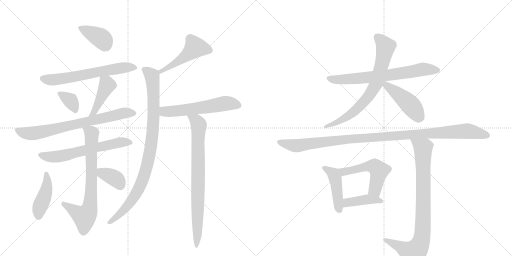
t = 0.00 s
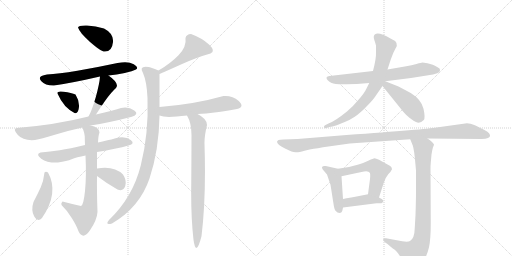
t = 2.00 s
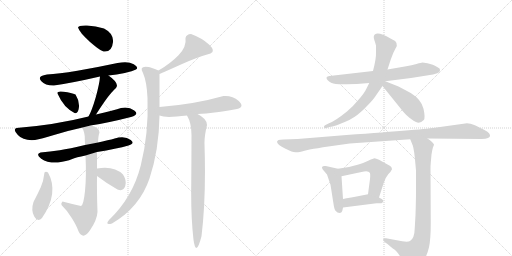
t = 4.00 s
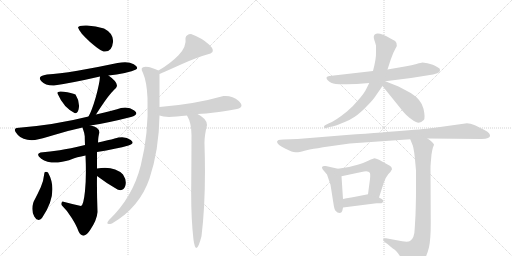
t = 6.00 s
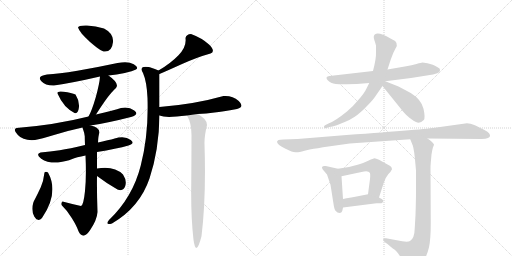
t = 8.00 s
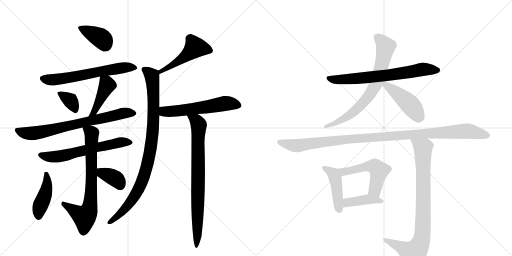
t = 10.00 s

The animated SVG that drew these frames (rendered in a browser with its animation timeline set to each time). Animation: 21 CSS @keyframes rules; frames cover the first 10.00 s.

<svg version="1.1" viewBox="0 0 2048 1024" xmlns="http://www.w3.org/2000/svg">
  <g stroke="lightgray" stroke-dasharray="1,1" stroke-width="1" transform="scale(4, 4)">
    <line x1="0" y1="0" x2="256" y2="256"></line>
    <line x1="256" y1="0" x2="0" y2="256"></line>
    <line x1="128" y1="0" x2="128" y2="256"></line>
    <line x1="0" y1="128" x2="256" y2="128"></line>
    <line x1="256" y1="0" x2="512" y2="256"></line>
    <line x1="512" y1="0" x2="256" y2="256"></line>
    <line x1="384" y1="0" x2="384" y2="256"></line>
    <line x1="256" y1="128" x2="512" y2="128"></line>
  </g>
<g transform="scale(1, -1) translate(0, -850)">
   <style type="text/css">
    @keyframes keyframes0 {
      from {
       stroke: black;
       stroke-dashoffset: 384;
       stroke-width: 128;
       }
       56% {
       animation-timing-function: step-end;
       stroke: black;
       stroke-dashoffset: 0;
       stroke-width: 128;
       }
       to {
       stroke: black;
       stroke-width: 1024;
       }
       }
       #make-me-a-hanzi-animation-0 {
         animation: keyframes0 0.562500s both;
         animation-delay: 0.000000s;
         animation-timing-function: linear;
       }
    @keyframes keyframes1 {
      from {
       stroke: black;
       stroke-dashoffset: 626;
       stroke-width: 128;
       }
       67% {
       animation-timing-function: step-end;
       stroke: black;
       stroke-dashoffset: 0;
       stroke-width: 128;
       }
       to {
       stroke: black;
       stroke-width: 1024;
       }
       }
       #make-me-a-hanzi-animation-1 {
         animation: keyframes1 0.759440s both;
         animation-delay: 0.562500s;
         animation-timing-function: linear;
       }
    @keyframes keyframes2 {
      from {
       stroke: black;
       stroke-dashoffset: 342;
       stroke-width: 128;
       }
       53% {
       animation-timing-function: step-end;
       stroke: black;
       stroke-dashoffset: 0;
       stroke-width: 128;
       }
       to {
       stroke: black;
       stroke-width: 1024;
       }
       }
       #make-me-a-hanzi-animation-2 {
         animation: keyframes2 0.528320s both;
         animation-delay: 1.321940s;
         animation-timing-function: linear;
       }
    @keyframes keyframes3 {
      from {
       stroke: black;
       stroke-dashoffset: 424;
       stroke-width: 128;
       }
       58% {
       animation-timing-function: step-end;
       stroke: black;
       stroke-dashoffset: 0;
       stroke-width: 128;
       }
       to {
       stroke: black;
       stroke-width: 1024;
       }
       }
       #make-me-a-hanzi-animation-3 {
         animation: keyframes3 0.595052s both;
         animation-delay: 1.850260s;
         animation-timing-function: linear;
       }
    @keyframes keyframes4 {
      from {
       stroke: black;
       stroke-dashoffset: 722;
       stroke-width: 128;
       }
       70% {
       animation-timing-function: step-end;
       stroke: black;
       stroke-dashoffset: 0;
       stroke-width: 128;
       }
       to {
       stroke: black;
       stroke-width: 1024;
       }
       }
       #make-me-a-hanzi-animation-4 {
         animation: keyframes4 0.837565s both;
         animation-delay: 2.445312s;
         animation-timing-function: linear;
       }
    @keyframes keyframes5 {
      from {
       stroke: black;
       stroke-dashoffset: 616;
       stroke-width: 128;
       }
       67% {
       animation-timing-function: step-end;
       stroke: black;
       stroke-dashoffset: 0;
       stroke-width: 128;
       }
       to {
       stroke: black;
       stroke-width: 1024;
       }
       }
       #make-me-a-hanzi-animation-5 {
         animation: keyframes5 0.751302s both;
         animation-delay: 3.282878s;
         animation-timing-function: linear;
       }
    @keyframes keyframes6 {
      from {
       stroke: black;
       stroke-dashoffset: 729;
       stroke-width: 128;
       }
       70% {
       animation-timing-function: step-end;
       stroke: black;
       stroke-dashoffset: 0;
       stroke-width: 128;
       }
       to {
       stroke: black;
       stroke-width: 1024;
       }
       }
       #make-me-a-hanzi-animation-6 {
         animation: keyframes6 0.843262s both;
         animation-delay: 4.034180s;
         animation-timing-function: linear;
       }
    @keyframes keyframes7 {
      from {
       stroke: black;
       stroke-dashoffset: 424;
       stroke-width: 128;
       }
       58% {
       animation-timing-function: step-end;
       stroke: black;
       stroke-dashoffset: 0;
       stroke-width: 128;
       }
       to {
       stroke: black;
       stroke-width: 1024;
       }
       }
       #make-me-a-hanzi-animation-7 {
         animation: keyframes7 0.595052s both;
         animation-delay: 4.877441s;
         animation-timing-function: linear;
       }
    @keyframes keyframes8 {
      from {
       stroke: black;
       stroke-dashoffset: 362;
       stroke-width: 128;
       }
       54% {
       animation-timing-function: step-end;
       stroke: black;
       stroke-dashoffset: 0;
       stroke-width: 128;
       }
       to {
       stroke: black;
       stroke-width: 1024;
       }
       }
       #make-me-a-hanzi-animation-8 {
         animation: keyframes8 0.544596s both;
         animation-delay: 5.472493s;
         animation-timing-function: linear;
       }
    @keyframes keyframes9 {
      from {
       stroke: black;
       stroke-dashoffset: 487;
       stroke-width: 128;
       }
       61% {
       animation-timing-function: step-end;
       stroke: black;
       stroke-dashoffset: 0;
       stroke-width: 128;
       }
       to {
       stroke: black;
       stroke-width: 1024;
       }
       }
       #make-me-a-hanzi-animation-9 {
         animation: keyframes9 0.646322s both;
         animation-delay: 6.017090s;
         animation-timing-function: linear;
       }
    @keyframes keyframes10 {
      from {
       stroke: black;
       stroke-dashoffset: 932;
       stroke-width: 128;
       }
       75% {
       animation-timing-function: step-end;
       stroke: black;
       stroke-dashoffset: 0;
       stroke-width: 128;
       }
       to {
       stroke: black;
       stroke-width: 1024;
       }
       }
       #make-me-a-hanzi-animation-10 {
         animation: keyframes10 1.008464s both;
         animation-delay: 6.663411s;
         animation-timing-function: linear;
       }
    @keyframes keyframes11 {
      from {
       stroke: black;
       stroke-dashoffset: 567;
       stroke-width: 128;
       }
       65% {
       animation-timing-function: step-end;
       stroke: black;
       stroke-dashoffset: 0;
       stroke-width: 128;
       }
       to {
       stroke: black;
       stroke-width: 1024;
       }
       }
       #make-me-a-hanzi-animation-11 {
         animation: keyframes11 0.711426s both;
         animation-delay: 7.671875s;
         animation-timing-function: linear;
       }
    @keyframes keyframes12 {
      from {
       stroke: black;
       stroke-dashoffset: 792;
       stroke-width: 128;
       }
       72% {
       animation-timing-function: step-end;
       stroke: black;
       stroke-dashoffset: 0;
       stroke-width: 128;
       }
       to {
       stroke: black;
       stroke-width: 1024;
       }
       }
       #make-me-a-hanzi-animation-12 {
         animation: keyframes12 0.894531s both;
         animation-delay: 8.383301s;
         animation-timing-function: linear;
       }
    @keyframes keyframes13 {
      from {
       stroke: black;
       stroke-dashoffset: 693;
       stroke-width: 128;
       }
       69% {
       animation-timing-function: step-end;
       stroke: black;
       stroke-dashoffset: 0;
       stroke-width: 128;
       }
       to {
       stroke: black;
       stroke-width: 1024;
       }
       }
       #make-me-a-hanzi-animation-13 {
         animation: keyframes13 0.813965s both;
         animation-delay: 9.277832s;
         animation-timing-function: linear;
       }
    @keyframes keyframes14 {
      from {
       stroke: black;
       stroke-dashoffset: 734;
       stroke-width: 128;
       }
       70% {
       animation-timing-function: step-end;
       stroke: black;
       stroke-dashoffset: 0;
       stroke-width: 128;
       }
       to {
       stroke: black;
       stroke-width: 1024;
       }
       }
       #make-me-a-hanzi-animation-14 {
         animation: keyframes14 0.847331s both;
         animation-delay: 10.091797s;
         animation-timing-function: linear;
       }
    @keyframes keyframes15 {
      from {
       stroke: black;
       stroke-dashoffset: 452;
       stroke-width: 128;
       }
       60% {
       animation-timing-function: step-end;
       stroke: black;
       stroke-dashoffset: 0;
       stroke-width: 128;
       }
       to {
       stroke: black;
       stroke-width: 1024;
       }
       }
       #make-me-a-hanzi-animation-15 {
         animation: keyframes15 0.617839s both;
         animation-delay: 10.939128s;
         animation-timing-function: linear;
       }
    @keyframes keyframes16 {
      from {
       stroke: black;
       stroke-dashoffset: 1096;
       stroke-width: 128;
       }
       78% {
       animation-timing-function: step-end;
       stroke: black;
       stroke-dashoffset: 0;
       stroke-width: 128;
       }
       to {
       stroke: black;
       stroke-width: 1024;
       }
       }
       #make-me-a-hanzi-animation-16 {
         animation: keyframes16 1.141927s both;
         animation-delay: 11.556966s;
         animation-timing-function: linear;
       }
    @keyframes keyframes17 {
      from {
       stroke: black;
       stroke-dashoffset: 446;
       stroke-width: 128;
       }
       59% {
       animation-timing-function: step-end;
       stroke: black;
       stroke-dashoffset: 0;
       stroke-width: 128;
       }
       to {
       stroke: black;
       stroke-width: 1024;
       }
       }
       #make-me-a-hanzi-animation-17 {
         animation: keyframes17 0.612956s both;
         animation-delay: 12.698893s;
         animation-timing-function: linear;
       }
    @keyframes keyframes18 {
      from {
       stroke: black;
       stroke-dashoffset: 527;
       stroke-width: 128;
       }
       63% {
       animation-timing-function: step-end;
       stroke: black;
       stroke-dashoffset: 0;
       stroke-width: 128;
       }
       to {
       stroke: black;
       stroke-width: 1024;
       }
       }
       #make-me-a-hanzi-animation-18 {
         animation: keyframes18 0.678874s both;
         animation-delay: 13.311849s;
         animation-timing-function: linear;
       }
    @keyframes keyframes19 {
      from {
       stroke: black;
       stroke-dashoffset: 409;
       stroke-width: 128;
       }
       57% {
       animation-timing-function: step-end;
       stroke: black;
       stroke-dashoffset: 0;
       stroke-width: 128;
       }
       to {
       stroke: black;
       stroke-width: 1024;
       }
       }
       #make-me-a-hanzi-animation-19 {
         animation: keyframes19 0.582845s both;
         animation-delay: 13.990723s;
         animation-timing-function: linear;
       }
    @keyframes keyframes20 {
      from {
       stroke: black;
       stroke-dashoffset: 865;
       stroke-width: 128;
       }
       74% {
       animation-timing-function: step-end;
       stroke: black;
       stroke-dashoffset: 0;
       stroke-width: 128;
       }
       to {
       stroke: black;
       stroke-width: 1024;
       }
       }
       #make-me-a-hanzi-animation-20 {
         animation: keyframes20 0.953939s both;
         animation-delay: 14.573568s;
         animation-timing-function: linear;
       }
</style>
<path d="M 414 644 Q 448 640 452 682 Q 455 716 416 736 Q 383 747 348 748 Q 313 749 312 740 Q 319 719 358 684.5 Q 397 650 414 644 Z" fill="lightgray"></path> 
<path d="M 434 548 Q 467 552 499 558.5 Q 531 565 544 572 Q 557 581 535 593.5 Q 513 606 470 598 Q 386 580 309.5 567 Q 233 554 188 552 Q 147 546 164.5 526.5 Q 182 507 216 508 Q 287 518 400 544 L 434 548 Z" fill="lightgray"></path> 
<path d="M 298 398 Q 312 393 315.5 419 Q 319 445 302 472 Q 287 479 254.5 483.5 Q 222 488 232 472 Q 254 421 298 398 Z" fill="lightgray"></path> 
<path d="M 384 392 Q 421 450 438 470 Q 454 490 462 496 Q 482 514 434 548 C 410 566 402 571 400 544 Q 398 515 383 461 Q 367 406 354 384 C 340 358 368 367 384 392 Z" fill="lightgray"></path> 
<path d="M 484 418 Q 458 409 384 392 L 354 384 Q 219 350 66 338 Q 50 334 71.5 310 Q 93 286 140 290 Q 165 295 216 310.5 Q 267 326 330 340 L 362 348 Q 434 359 524 382 Q 559 393 537 408.5 Q 515 424 484 418 Z" fill="lightgray"></path> 
<path d="M 340 270 Q 278 255 239 249 Q 200 243 162 240 Q 141 233 165 215.5 Q 189 198 232 200 Q 268 206 286.5 213.5 Q 305 221 342 228 L 388 242 Q 466 255 514 268 Q 542 276 523 290.5 Q 504 305 474 300 Q 441 291 426 288 Q 411 285 392 280 L 340 270 Z" fill="lightgray"></path> 
<path d="M 330 340 Q 338 317 339 305 Q 339 293 340 270 L 342 228 Q 346 144 340 86 Q 334 28 324 26 Q 291 33 250 44 Q 243 38 246 30 Q 267 10 287 -22 Q 307 -54 314 -75 Q 332 -112 360 -71 Q 388 -30 390 2 Q 387 86 388 146 L 388 176 Q 388 209 388 242 L 392 280 Q 393 307 398 320 Q 396 343 362 348 C 333 355 324 357 330 340 Z" fill="lightgray"></path> 
<path d="M 192 160 Q 183 166 178 160 Q 174 125 163 101 Q 152 77 134 42 Q 123 9 137 -16 Q 151 -41 168 -22 Q 237 79 192 160 Z" fill="lightgray"></path> 
<path d="M 388 146 Q 430 114 470 92 Q 494 83 501 106 Q 508 128 492 152 Q 456 188 388 176 C 358 171 364 164 388 146 Z" fill="lightgray"></path> 
<path d="M 764 714 Q 745 713 742 698 Q 747 663 714 629 Q 681 595 634 568 C 608 553 610 542 638 554 Q 664 565 726 593 Q 788 621 842 636 Q 864 645 836 672 Q 808 698 764 714 Z" fill="lightgray"></path> 
<path d="M 634 568 Q 602 581 594 582 Q 554 588 572 558 Q 587 524 590 458 Q 595 314 563 188 Q 531 61 436 -30 Q 418 -52 448 -44 Q 559 21 598 136 Q 636 250 638 388 L 638 422 Q 638 483 638 554 C 638 566 638 566 634 568 Z" fill="lightgray"></path> 
<path d="M 638 388 Q 651 383 676 382 Q 703 383 748 388 L 790 394 Q 826 396 858 400 Q 889 403 948 414 Q 980 422 955 446 Q 929 469 894 466 Q 778 433 638 422 C 608 420 609 396 638 388 Z" fill="lightgray"></path> 
<path d="M 748 388 Q 766 358 766 310 Q 766 244 765 115 Q 763 -14 774 -109 Q 784 -181 806 -95 Q 825 60 818 274 Q 817 304 828 350 Q 828 375 790 394 C 764 409 735 415 748 388 Z" fill="lightgray"></path> 
<path d="M 1710 597 L 1690 600 Q 1686 600 1666 594 Q 1646 588 1625 585 L 1550 572 L 1492 566 L 1318 546 Q 1299 544 1310 530 Q 1322 516 1343 514 Q 1364 512 1385 513 Q 1406 514 1427 514 L 1477 518 L 1541 525 L 1644 538 L 1732 552 L 1749 557 Q 1760 561 1760 568 Q 1762 576 1752 580 Q 1738 589 1731 591 L 1710 597 Z" fill="lightgray"></path> 
<path d="M 1550 572 L 1563 612 L 1573 638 L 1582 656 Q 1599 681 1562 696 Q 1513 725 1499 712 Q 1492 705 1497 691 Q 1502 676 1504 668 L 1504 640 Q 1505 616 1492 566 L 1477 518 L 1466 496 Q 1458 478 1434 451 Q 1411 423 1389 405 Q 1341 366 1316 357 L 1302 350 Q 1294 346 1296 341 Q 1298 336 1306 338 L 1318 342 Q 1345 347 1352 351 L 1379 362 Q 1398 369 1419 383 Q 1440 397 1467 425 Q 1495 453 1505 470 L 1530 506 L 1550 572 Z" fill="lightgray"></path> 
<path d="M 1530 506 L 1613 403 Q 1623 391 1639 378 Q 1656 365 1664 362 Q 1680 354 1695 370 Q 1702 378 1694 415 Q 1686 451 1643 478 L 1594 504 L 1541 525 C 1513 536 1511 529 1530 506 Z" fill="lightgray"></path> 
<path d="M 1710 296 L 1926 294 Q 1944 294 1952 298 Q 1960 302 1960 306 Q 1961 309 1957 316 Q 1953 323 1936 331 L 1902 348 Q 1879 357 1868 357 L 1746 340 Q 1704 333 1386 310 L 1190 294 L 1134 292 Q 1119 291 1114 290 Q 1110 288 1108 283 Q 1108 271 1142 255 L 1166 244 Q 1177 240 1186 241 Q 1196 241 1218 247 Q 1241 253 1255 255 Q 1270 256 1292 261 L 1399 276 L 1641 293 L 1710 296 Z" fill="lightgray"></path> 
<path d="M 1370 10 L 1372 20 L 1372 54 L 1366 145 C 1364 172 1364 172 1352 175 L 1303 186 Q 1281 188 1291 172 L 1308 152 L 1322 111 L 1333 41 Q 1337 12 1342 7 L 1350 0 Q 1367 -6 1370 10 Z" fill="lightgray"></path> 
<path d="M 1516 60 L 1534 116 Q 1542 141 1553 153 Q 1565 165 1568 173 Q 1568 180 1561 186 L 1516 211 Q 1503 217 1498 217 Q 1493 216 1475 208 Q 1457 199 1434 192 L 1396 182 L 1352 175 C 1322 170 1337 139 1366 145 L 1446 162 Q 1473 170 1479 159 Q 1482 155 1480 134 L 1472 73 C 1468 43 1507 31 1516 60 Z" fill="lightgray"></path> 
<path d="M 1372 20 L 1506 37 L 1526 37 Q 1531 39 1533 44 Q 1535 49 1527 54 L 1516 60 L 1472 73 L 1416 62 Q 1378 56 1372 54 C 1343 47 1342 16 1372 20 Z" fill="lightgray"></path> 
<path d="M 1641 293 L 1651 268 Q 1657 251 1662 190 L 1664 168 L 1664 85 Q 1664 50 1662 -10 L 1659 -62 Q 1658 -104 1640 -114 Q 1631 -119 1609 -115 L 1544 -103 Q 1535 -101 1533 -107 Q 1531 -113 1541 -120 L 1550 -126 L 1564 -138 Q 1571 -144 1579 -149 Q 1587 -155 1601 -176 L 1628 -214 Q 1637 -221 1645 -222 Q 1653 -224 1670 -216 Q 1683 -208 1696 -189 Q 1709 -170 1716 -139 Q 1723 -108 1723 -41 L 1722 172 Q 1722 190 1723 198 L 1726 232 Q 1729 252 1732 261 Q 1736 270 1736 272 Q 1736 274 1728 282 Q 1721 289 1710 296 C 1686 314 1630 321 1641 293 Z" fill="lightgray"></path> 
      <clipPath id="make-me-a-hanzi-clip-0">
      <path d="M 414 644 Q 448 640 452 682 Q 455 716 416 736 Q 383 747 348 748 Q 313 749 312 740 Q 319 719 358 684.5 Q 397 650 414 644 Z" fill="lightgray"></path>
      </clipPath>
      <path clip-path="url(#make-me-a-hanzi-clip-0)" d="M 319 738 L 409 694 L 420 668 " fill="none" id="make-me-a-hanzi-animation-0" stroke-dasharray="256 512" stroke-linecap="round"></path>

      <clipPath id="make-me-a-hanzi-clip-1">
      <path d="M 434 548 Q 467 552 499 558.5 Q 531 565 544 572 Q 557 581 535 593.5 Q 513 606 470 598 Q 386 580 309.5 567 Q 233 554 188 552 Q 147 546 164.5 526.5 Q 182 507 216 508 Q 287 518 400 544 L 434 548 Z" fill="lightgray"></path>
      </clipPath>
      <path clip-path="url(#make-me-a-hanzi-clip-1)" d="M 170 536 L 244 534 L 481 578 L 536 581 " fill="none" id="make-me-a-hanzi-animation-1" stroke-dasharray="498 996" stroke-linecap="round"></path>

      <clipPath id="make-me-a-hanzi-clip-2">
      <path d="M 298 398 Q 312 393 315.5 419 Q 319 445 302 472 Q 287 479 254.5 483.5 Q 222 488 232 472 Q 254 421 298 398 Z" fill="lightgray"></path>
      </clipPath>
      <path clip-path="url(#make-me-a-hanzi-clip-2)" d="M 244 477 L 281 448 L 300 414 " fill="none" id="make-me-a-hanzi-animation-2" stroke-dasharray="214 428" stroke-linecap="round"></path>

      <clipPath id="make-me-a-hanzi-clip-3">
      <path d="M 384 392 Q 421 450 438 470 Q 454 490 462 496 Q 482 514 434 548 C 410 566 402 571 400 544 Q 398 515 383 461 Q 367 406 354 384 C 340 358 368 367 384 392 Z" fill="lightgray"></path>
      </clipPath>
      <path clip-path="url(#make-me-a-hanzi-clip-3)" d="M 406 538 L 428 509 L 381 407 L 366 395 " fill="none" id="make-me-a-hanzi-animation-3" stroke-dasharray="296 592" stroke-linecap="round"></path>

      <clipPath id="make-me-a-hanzi-clip-4">
      <path d="M 484 418 Q 458 409 384 392 L 354 384 Q 219 350 66 338 Q 50 334 71.5 310 Q 93 286 140 290 Q 165 295 216 310.5 Q 267 326 330 340 L 362 348 Q 434 359 524 382 Q 559 393 537 408.5 Q 515 424 484 418 Z" fill="lightgray"></path>
      </clipPath>
      <path clip-path="url(#make-me-a-hanzi-clip-4)" d="M 74 325 L 117 316 L 151 319 L 487 396 L 530 395 " fill="none" id="make-me-a-hanzi-animation-4" stroke-dasharray="594 1188" stroke-linecap="round"></path>

      <clipPath id="make-me-a-hanzi-clip-5">
      <path d="M 340 270 Q 278 255 239 249 Q 200 243 162 240 Q 141 233 165 215.5 Q 189 198 232 200 Q 268 206 286.5 213.5 Q 305 221 342 228 L 388 242 Q 466 255 514 268 Q 542 276 523 290.5 Q 504 305 474 300 Q 441 291 426 288 Q 411 285 392 280 L 340 270 Z" fill="lightgray"></path>
      </clipPath>
      <path clip-path="url(#make-me-a-hanzi-clip-5)" d="M 164 228 L 224 223 L 480 280 L 518 279 " fill="none" id="make-me-a-hanzi-animation-5" stroke-dasharray="488 976" stroke-linecap="round"></path>

      <clipPath id="make-me-a-hanzi-clip-6">
      <path d="M 330 340 Q 338 317 339 305 Q 339 293 340 270 L 342 228 Q 346 144 340 86 Q 334 28 324 26 Q 291 33 250 44 Q 243 38 246 30 Q 267 10 287 -22 Q 307 -54 314 -75 Q 332 -112 360 -71 Q 388 -30 390 2 Q 387 86 388 146 L 388 176 Q 388 209 388 242 L 392 280 Q 393 307 398 320 Q 396 343 362 348 C 333 355 324 357 330 340 Z" fill="lightgray"></path>
      </clipPath>
      <path clip-path="url(#make-me-a-hanzi-clip-6)" d="M 337 334 L 367 317 L 366 128 L 356 9 L 338 -18 L 256 35 " fill="none" id="make-me-a-hanzi-animation-6" stroke-dasharray="601 1202" stroke-linecap="round"></path>

      <clipPath id="make-me-a-hanzi-clip-7">
      <path d="M 192 160 Q 183 166 178 160 Q 174 125 163 101 Q 152 77 134 42 Q 123 9 137 -16 Q 151 -41 168 -22 Q 237 79 192 160 Z" fill="lightgray"></path>
      </clipPath>
      <path clip-path="url(#make-me-a-hanzi-clip-7)" d="M 185 150 L 187 96 L 161 27 L 154 -13 " fill="none" id="make-me-a-hanzi-animation-7" stroke-dasharray="296 592" stroke-linecap="round"></path>

      <clipPath id="make-me-a-hanzi-clip-8">
      <path d="M 388 146 Q 430 114 470 92 Q 494 83 501 106 Q 508 128 492 152 Q 456 188 388 176 C 358 171 364 164 388 146 Z" fill="lightgray"></path>
      </clipPath>
      <path clip-path="url(#make-me-a-hanzi-clip-8)" d="M 399 169 L 409 157 L 466 132 L 482 109 " fill="none" id="make-me-a-hanzi-animation-8" stroke-dasharray="234 468" stroke-linecap="round"></path>

      <clipPath id="make-me-a-hanzi-clip-9">
      <path d="M 764 714 Q 745 713 742 698 Q 747 663 714 629 Q 681 595 634 568 C 608 553 610 542 638 554 Q 664 565 726 593 Q 788 621 842 636 Q 864 645 836 672 Q 808 698 764 714 Z" fill="lightgray"></path>
      </clipPath>
      <path clip-path="url(#make-me-a-hanzi-clip-9)" d="M 839 648 L 779 658 L 726 613 L 639 562 " fill="none" id="make-me-a-hanzi-animation-9" stroke-dasharray="359 718" stroke-linecap="round"></path>

      <clipPath id="make-me-a-hanzi-clip-10">
      <path d="M 634 568 Q 602 581 594 582 Q 554 588 572 558 Q 587 524 590 458 Q 595 314 563 188 Q 531 61 436 -30 Q 418 -52 448 -44 Q 559 21 598 136 Q 636 250 638 388 L 638 422 Q 638 483 638 554 C 638 566 638 566 634 568 Z" fill="lightgray"></path>
      </clipPath>
      <path clip-path="url(#make-me-a-hanzi-clip-10)" d="M 579 570 L 608 546 L 615 457 L 610 314 L 590 193 L 573 136 L 542 70 L 497 12 L 439 -40 " fill="none" id="make-me-a-hanzi-animation-10" stroke-dasharray="804 1608" stroke-linecap="round"></path>

      <clipPath id="make-me-a-hanzi-clip-11">
      <path d="M 638 388 Q 651 383 676 382 Q 703 383 748 388 L 790 394 Q 826 396 858 400 Q 889 403 948 414 Q 980 422 955 446 Q 929 469 894 466 Q 778 433 638 422 C 608 420 609 396 638 388 Z" fill="lightgray"></path>
      </clipPath>
      <path clip-path="url(#make-me-a-hanzi-clip-11)" d="M 647 416 L 656 405 L 670 403 L 899 436 L 950 429 " fill="none" id="make-me-a-hanzi-animation-11" stroke-dasharray="439 878" stroke-linecap="round"></path>

      <clipPath id="make-me-a-hanzi-clip-12">
      <path d="M 748 388 Q 766 358 766 310 Q 766 244 765 115 Q 763 -14 774 -109 Q 784 -181 806 -95 Q 825 60 818 274 Q 817 304 828 350 Q 828 375 790 394 C 764 409 735 415 748 388 Z" fill="lightgray"></path>
      </clipPath>
      <path clip-path="url(#make-me-a-hanzi-clip-12)" d="M 756 385 L 786 366 L 796 348 L 789 -61 L 789 -101 L 795 -113 L 781 -123 " fill="none" id="make-me-a-hanzi-animation-12" stroke-dasharray="664 1328" stroke-linecap="round"></path>

      <clipPath id="make-me-a-hanzi-clip-13">
      <path d="M 1710 597 L 1690 600 Q 1686 600 1666 594 Q 1646 588 1625 585 L 1550 572 L 1492 566 L 1318 546 Q 1299 544 1310 530 Q 1322 516 1343 514 Q 1364 512 1385 513 Q 1406 514 1427 514 L 1477 518 L 1541 525 L 1644 538 L 1732 552 L 1749 557 Q 1760 561 1760 568 Q 1762 576 1752 580 Q 1738 589 1731 591 L 1710 597 Z" fill="lightgray"></path>
      </clipPath>
      <path clip-path="url(#make-me-a-hanzi-clip-13)" d="M 1315 538 L 1340 531 L 1420 535 L 1560 550 L 1681 571 L 1748 569 " fill="none" id="make-me-a-hanzi-animation-13" stroke-dasharray="565 1130" stroke-linecap="round"></path>

      <clipPath id="make-me-a-hanzi-clip-14">
      <path d="M 1550 572 L 1563 612 L 1573 638 L 1582 656 Q 1599 681 1562 696 Q 1513 725 1499 712 Q 1492 705 1497 691 Q 1502 676 1504 668 L 1504 640 Q 1505 616 1492 566 L 1477 518 L 1466 496 Q 1458 478 1434 451 Q 1411 423 1389 405 Q 1341 366 1316 357 L 1302 350 Q 1294 346 1296 341 Q 1298 336 1306 338 L 1318 342 Q 1345 347 1352 351 L 1379 362 Q 1398 369 1419 383 Q 1440 397 1467 425 Q 1495 453 1505 470 L 1530 506 L 1550 572 Z" fill="lightgray"></path>
      </clipPath>
      <path clip-path="url(#make-me-a-hanzi-clip-14)" d="M 1508 703 L 1537 673 L 1542 659 L 1519 560 L 1497 501 L 1459 446 L 1424 410 L 1368 371 L 1302 343 " fill="none" id="make-me-a-hanzi-animation-14" stroke-dasharray="606 1212" stroke-linecap="round"></path>

      <clipPath id="make-me-a-hanzi-clip-15">
      <path d="M 1530 506 L 1613 403 Q 1623 391 1639 378 Q 1656 365 1664 362 Q 1680 354 1695 370 Q 1702 378 1694 415 Q 1686 451 1643 478 L 1594 504 L 1541 525 C 1513 536 1511 529 1530 506 Z" fill="lightgray"></path>
      </clipPath>
      <path clip-path="url(#make-me-a-hanzi-clip-15)" d="M 1539 518 L 1629 443 L 1678 381 " fill="none" id="make-me-a-hanzi-animation-15" stroke-dasharray="324 648" stroke-linecap="round"></path>

      <clipPath id="make-me-a-hanzi-clip-16">
      <path d="M 1710 296 L 1926 294 Q 1944 294 1952 298 Q 1960 302 1960 306 Q 1961 309 1957 316 Q 1953 323 1936 331 L 1902 348 Q 1879 357 1868 357 L 1746 340 Q 1704 333 1386 310 L 1190 294 L 1134 292 Q 1119 291 1114 290 Q 1110 288 1108 283 Q 1108 271 1142 255 L 1166 244 Q 1177 240 1186 241 Q 1196 241 1218 247 Q 1241 253 1255 255 Q 1270 256 1292 261 L 1399 276 L 1641 293 L 1710 296 Z" fill="lightgray"></path>
      </clipPath>
      <path clip-path="url(#make-me-a-hanzi-clip-16)" d="M 1117 282 L 1178 267 L 1401 296 L 1865 326 L 1950 308 " fill="none" id="make-me-a-hanzi-animation-16" stroke-dasharray="968 1936" stroke-linecap="round"></path>

      <clipPath id="make-me-a-hanzi-clip-17">
      <path d="M 1370 10 L 1372 20 L 1372 54 L 1366 145 C 1364 172 1364 172 1352 175 L 1303 186 Q 1281 188 1291 172 L 1308 152 L 1322 111 L 1333 41 Q 1337 12 1342 7 L 1350 0 Q 1367 -6 1370 10 Z" fill="lightgray"></path>
      </clipPath>
      <path clip-path="url(#make-me-a-hanzi-clip-17)" d="M 1297 179 L 1329 159 L 1341 136 L 1357 11 " fill="none" id="make-me-a-hanzi-animation-17" stroke-dasharray="318 636" stroke-linecap="round"></path>

      <clipPath id="make-me-a-hanzi-clip-18">
      <path d="M 1516 60 L 1534 116 Q 1542 141 1553 153 Q 1565 165 1568 173 Q 1568 180 1561 186 L 1516 211 Q 1503 217 1498 217 Q 1493 216 1475 208 Q 1457 199 1434 192 L 1396 182 L 1352 175 C 1322 170 1337 139 1366 145 L 1446 162 Q 1473 170 1479 159 Q 1482 155 1480 134 L 1472 73 C 1468 43 1507 31 1516 60 Z" fill="lightgray"></path>
      </clipPath>
      <path clip-path="url(#make-me-a-hanzi-clip-18)" d="M 1360 173 L 1369 165 L 1383 164 L 1462 184 L 1499 184 L 1516 167 L 1500 93 L 1511 69 " fill="none" id="make-me-a-hanzi-animation-18" stroke-dasharray="399 798" stroke-linecap="round"></path>

      <clipPath id="make-me-a-hanzi-clip-19">
      <path d="M 1372 20 L 1506 37 L 1526 37 Q 1531 39 1533 44 Q 1535 49 1527 54 L 1516 60 L 1472 73 L 1416 62 Q 1378 56 1372 54 C 1343 47 1342 16 1372 20 Z" fill="lightgray"></path>
      </clipPath>
      <path clip-path="url(#make-me-a-hanzi-clip-19)" d="M 1379 26 L 1390 40 L 1474 53 L 1524 46 " fill="none" id="make-me-a-hanzi-animation-19" stroke-dasharray="281 562" stroke-linecap="round"></path>

      <clipPath id="make-me-a-hanzi-clip-20">
      <path d="M 1641 293 L 1651 268 Q 1657 251 1662 190 L 1664 168 L 1664 85 Q 1664 50 1662 -10 L 1659 -62 Q 1658 -104 1640 -114 Q 1631 -119 1609 -115 L 1544 -103 Q 1535 -101 1533 -107 Q 1531 -113 1541 -120 L 1550 -126 L 1564 -138 Q 1571 -144 1579 -149 Q 1587 -155 1601 -176 L 1628 -214 Q 1637 -221 1645 -222 Q 1653 -224 1670 -216 Q 1683 -208 1696 -189 Q 1709 -170 1716 -139 Q 1723 -108 1723 -41 L 1722 172 Q 1722 190 1723 198 L 1726 232 Q 1729 252 1732 261 Q 1736 270 1736 272 Q 1736 274 1728 282 Q 1721 289 1710 296 C 1686 314 1630 321 1641 293 Z" fill="lightgray"></path>
      </clipPath>
      <path clip-path="url(#make-me-a-hanzi-clip-20)" d="M 1648 289 L 1692 258 L 1694 43 L 1686 -109 L 1676 -136 L 1653 -163 L 1541 -111 " fill="none" id="make-me-a-hanzi-animation-20" stroke-dasharray="737 1474" stroke-linecap="round"></path>

</g>
</svg>
